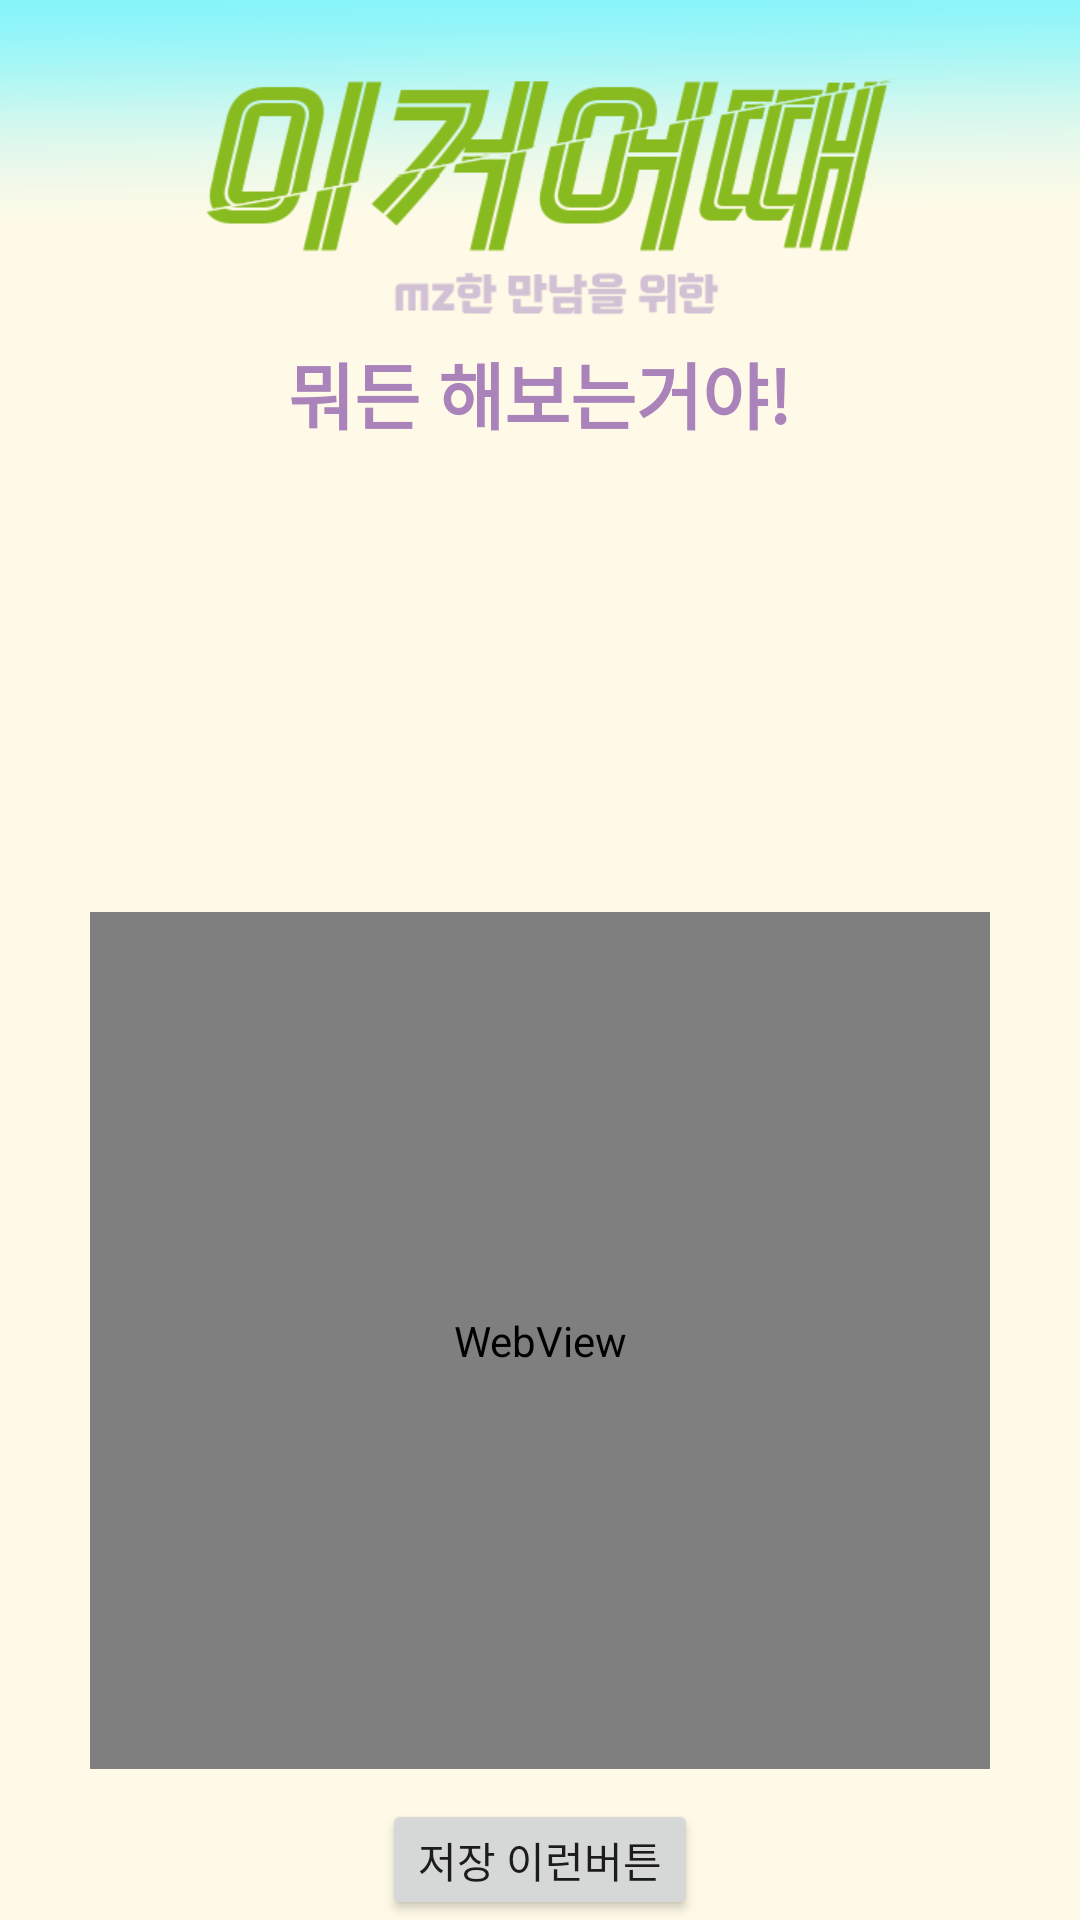

This screen was rendered from an Android layout file. Write that file and the resources it references.
<!-- AndroidManifest.xml: application theme Theme.MagicConch -->
<!-- res/layout/activity_result.xml -->
<?xml version="1.0" encoding="utf-8"?>
<LinearLayout xmlns:android="http://schemas.android.com/apk/res/android"
    xmlns:app="http://schemas.android.com/apk/res-auto"
    xmlns:tools="http://schemas.android.com/tools"
    android:layout_width="match_parent"
    android:layout_height="match_parent"
    android:background="@drawable/food_bg"
    android:foregroundTint="#00FFFFFF"
    android:gravity="center"
    android:orientation="vertical">

    <TextView
        android:id="@+id/textView"
        android:layout_width="wrap_content"
        android:layout_height="0dp"
        android:layout_weight="2.6"
        android:drawableTint="#AA83BA"
        android:gravity="bottom"
        android:text="뭐든 해보는거야!"
        android:textColor="#AA83BA"
        android:textSize="24dp"
        android:textStyle="bold" />

    <ScrollView
        android:layout_width="match_parent"
        android:layout_height="0dp"
        android:layout_marginLeft="30dp"
        android:layout_marginTop="20dp"
        android:layout_marginRight="30dp"
        android:layout_marginBottom="10dp"
        android:layout_weight="2.2">

        <LinearLayout
            android:id="@+id/LL"
            android:layout_width="match_parent"
            android:layout_height="wrap_content"
            android:orientation="vertical"
            android:padding="5dp">

        </LinearLayout>
    </ScrollView>

    <WebView
        android:id="@+id/webView"
        android:layout_width="match_parent"
        android:layout_height="0dp"
        android:layout_marginLeft="30dp"
        android:layout_marginRight="30dp"
        android:layout_marginBottom="10dp"
        android:layout_weight="5"/>


    <LinearLayout
        android:layout_width="wrap_content"
        android:layout_height="0dp"
        android:layout_weight="0.7"
        android:orientation="horizontal">

        <Button
            android:id="@+id/next"
            android:layout_width="wrap_content"
            android:layout_height="wrap_content"
            android:text="저장 이런버튼" />
    </LinearLayout>

</LinearLayout>
<!-- resources referenced by this layout -->
<resources>
  <!-- drawable food_bg: png bitmap (drawable, 53661 bytes) -->
  <style name="Theme.MagicConch" parent="Base.Theme.MagicConch" />
  <style name="Base.Theme.MagicConch" parent="Theme.MaterialComponents.Light.NoActionBar">
          <item name="colorPrimary">#B0E0E6</item>
          <item name="colorPrimaryDark">#4682B4</item>
      </style>
</resources>
